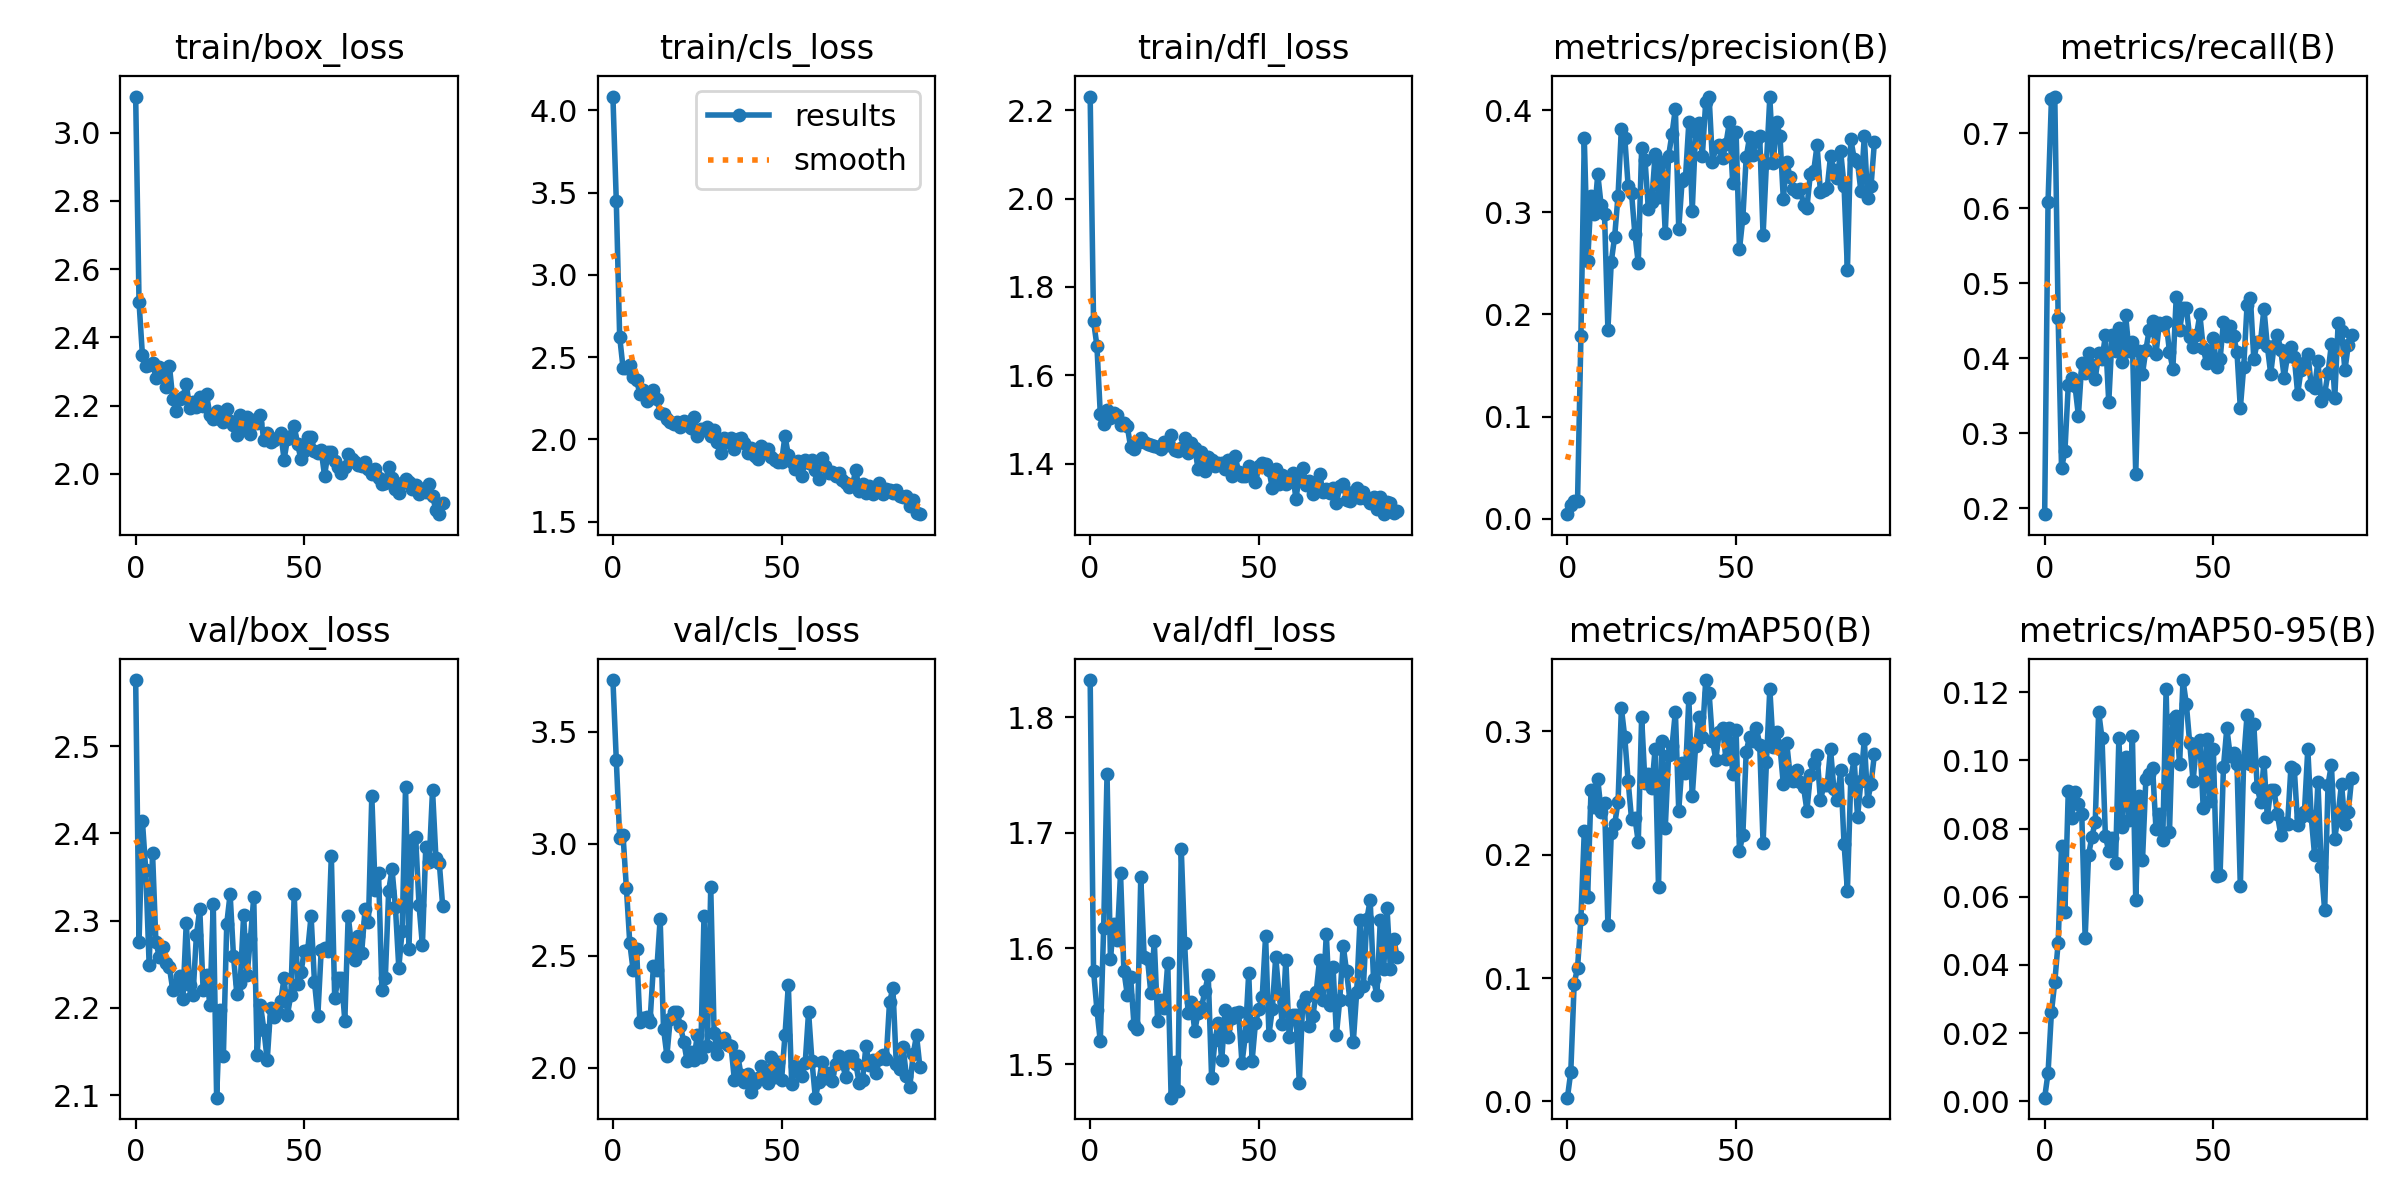

Values plotted in this chart, from the file beside it:
epoch, train/box_loss, train/cls_loss, train/dfl_loss, metrics/precision(B), metrics/recall(B), metrics/mAP50(B), metrics/mAP50-95(B), val/box_loss, val/cls_loss, val/dfl_loss, lr/pg0, lr/pg1, lr/pg2
0, 3.106, 4.084, 2.231, 0.00434, 0.1924, 0.00309, 0.00109, 2.576, 3.731, 1.832, 0.0856, 0.0016, 0.0016
1, 2.503, 3.448, 1.723, 0.01374, 0.6089, 0.02397, 0.00833, 2.276, 3.374, 1.581, 0.07029, 0.003291, 0.003291
2, 2.348, 2.624, 1.667, 0.01681, 0.7452, 0.09558, 0.02609, 2.414, 3.026, 1.547, 0.05497, 0.004972, 0.004972
3, 2.315, 2.435, 1.513, 0.0169, 0.749, 0.1082, 0.03502, 2.358, 3.037, 1.52, 0.03964, 0.006643, 0.006643
4, 2.32, 2.437, 1.489, 0.1785, 0.4535, 0.1479, 0.04658, 2.249, 2.8, 1.618, 0.02431, 0.008305, 0.008305
5, 2.326, 2.45, 1.521, 0.3725, 0.2535, 0.219, 0.07483, 2.377, 2.556, 1.751, 0.009859, 0.009859, 0.009859
6, 2.282, 2.381, 1.504, 0.252, 0.2764, 0.1658, 0.05554, 2.275, 2.434, 1.591, 0.009859, 0.009859, 0.009859
7, 2.312, 2.361, 1.514, 0.3156, 0.3643, 0.2524, 0.0911, 2.259, 2.531, 1.621, 0.00983, 0.00983, 0.00983
8, 2.296, 2.276, 1.509, 0.2987, 0.3733, 0.2384, 0.08294, 2.27, 2.204, 1.607, 0.009802, 0.009802, 0.009802
9, 2.254, 2.298, 1.488, 0.3373, 0.3631, 0.2609, 0.09056, 2.251, 2.221, 1.665, 0.009774, 0.009774, 0.009774
10, 2.317, 2.23, 1.491, 0.3067, 0.3236, 0.2349, 0.08727, 2.247, 2.225, 1.581, 0.009745, 0.009745, 0.009745
11, 2.22, 2.256, 1.484, 0.2979, 0.3936, 0.2422, 0.08425, 2.221, 2.205, 1.56, 0.009717, 0.009717, 0.009717
12, 2.184, 2.3, 1.437, 0.185, 0.3809, 0.1433, 0.04798, 2.227, 2.454, 1.575, 0.009689, 0.009689, 0.009689
13, 2.219, 2.248, 1.433, 0.2515, 0.4076, 0.2172, 0.07218, 2.237, 2.436, 1.534, 0.009661, 0.009661, 0.009661
14, 2.227, 2.158, 1.446, 0.276, 0.3911, 0.2245, 0.07756, 2.21, 2.664, 1.53, 0.009632, 0.009632, 0.009632
15, 2.263, 2.152, 1.458, 0.3162, 0.3729, 0.2425, 0.08199, 2.298, 2.174, 1.661, 0.009604, 0.009604, 0.009604
16, 2.195, 2.123, 1.448, 0.3819, 0.4069, 0.3186, 0.1142, 2.226, 2.054, 1.593, 0.009576, 0.009576, 0.009576
17, 2.209, 2.104, 1.444, 0.3731, 0.3987, 0.2952, 0.1064, 2.214, 2.219, 1.591, 0.009547, 0.009547, 0.009547
18, 2.196, 2.091, 1.442, 0.3258, 0.4306, 0.2595, 0.07781, 2.283, 2.248, 1.561, 0.009519, 0.009519, 0.009519
19, 2.226, 2.107, 1.441, 0.3192, 0.3414, 0.2291, 0.07328, 2.313, 2.25, 1.607, 0.009491, 0.009491, 0.009491
20, 2.2, 2.075, 1.437, 0.2789, 0.4319, 0.23, 0.07724, 2.22, 2.187, 1.537, 0.009463, 0.009463, 0.009463
21, 2.233, 2.114, 1.434, 0.2503, 0.4102, 0.2104, 0.06977, 2.237, 2.115, 1.556, 0.009434, 0.009434, 0.009434
22, 2.173, 2.088, 1.448, 0.3626, 0.4407, 0.3112, 0.1064, 2.204, 2.029, 1.548, 0.009406, 0.009406, 0.009406
23, 2.161, 2.072, 1.441, 0.3515, 0.3949, 0.2577, 0.0804, 2.319, 2.071, 1.588, 0.009378, 0.009378, 0.009378
24, 2.185, 2.133, 1.464, 0.3031, 0.4573, 0.2657, 0.1011, 2.097, 2.036, 1.471, 0.009349, 0.009349, 0.009349
25, 2.162, 2.021, 1.431, 0.3105, 0.4102, 0.2541, 0.08249, 2.197, 2.144, 1.502, 0.009321, 0.009321, 0.009321
26, 2.153, 2.062, 1.429, 0.3569, 0.4222, 0.2859, 0.1072, 2.145, 2.046, 1.477, 0.009293, 0.009293, 0.009293
27, 2.191, 2.054, 1.434, 0.315, 0.2459, 0.174, 0.05917, 2.296, 2.676, 1.686, 0.009265, 0.009265, 0.009265
28, 2.156, 2.074, 1.459, 0.3492, 0.4101, 0.2918, 0.08958, 2.331, 2.096, 1.605, 0.009236, 0.009236, 0.009236
29, 2.142, 2.017, 1.425, 0.2802, 0.3796, 0.2216, 0.07064, 2.259, 2.805, 1.544, 0.009208, 0.009208, 0.009208
30, 2.115, 2.058, 1.447, 0.3555, 0.4115, 0.281, 0.09448, 2.215, 2.155, 1.554, 0.00918, 0.00918, 0.00918
31, 2.173, 1.986, 1.435, 0.3767, 0.4382, 0.2877, 0.09609, 2.229, 2.061, 1.529, 0.009151, 0.009151, 0.009151
32, 2.134, 1.92, 1.387, 0.4016, 0.4497, 0.3159, 0.09771, 2.306, 2.116, 1.544, 0.009123, 0.009123, 0.009123
33, 2.167, 2.008, 1.427, 0.2839, 0.406, 0.2357, 0.07976, 2.237, 2.132, 1.549, 0.009095, 0.009095, 0.009095
34, 2.117, 1.981, 1.383, 0.3306, 0.4471, 0.2739, 0.08418, 2.279, 2.103, 1.563, 0.009067, 0.009067, 0.009067
35, 2.157, 2.009, 1.414, 0.3341, 0.4446, 0.266, 0.07651, 2.327, 2.098, 1.577, 0.009038, 0.009038, 0.009038
36, 2.15, 1.939, 1.409, 0.3881, 0.4484, 0.3269, 0.1208, 2.146, 1.946, 1.488, 0.00901, 0.00901, 0.00901
37, 2.173, 2.005, 1.394, 0.3016, 0.4089, 0.2472, 0.079, 2.203, 2.054, 1.521, 0.008982, 0.008982, 0.008982
38, 2.099, 2.008, 1.401, 0.3787, 0.386, 0.288, 0.112, 2.175, 1.966, 1.536, 0.008953, 0.008953, 0.008953
39, 2.119, 1.978, 1.402, 0.3878, 0.4815, 0.3119, 0.1131, 2.14, 1.935, 1.503, 0.008925, 0.008925, 0.008925
40, 2.095, 1.919, 1.387, 0.3555, 0.4377, 0.2955, 0.09883, 2.2, 1.973, 1.547, 0.008897, 0.008897, 0.008897
41, 2.099, 1.944, 1.408, 0.4086, 0.4672, 0.3415, 0.1235, 2.189, 1.891, 1.524, 0.008869, 0.008869, 0.008869
42, 2.105, 1.896, 1.373, 0.4134, 0.4675, 0.3309, 0.1165, 2.197, 1.933, 1.54, 0.00884, 0.00884, 0.00884
43, 2.12, 1.88, 1.418, 0.3491, 0.428, 0.2924, 0.1049, 2.207, 1.952, 1.544, 0.008812, 0.008812, 0.008812
44, 2.042, 1.96, 1.38, 0.3639, 0.4153, 0.2769, 0.09396, 2.234, 2.006, 1.545, 0.008784, 0.008784, 0.008784
45, 2.103, 1.926, 1.371, 0.3656, 0.4306, 0.2997, 0.1046, 2.192, 1.956, 1.501, 0.008755, 0.008755, 0.008755
46, 2.111, 1.942, 1.373, 0.3537, 0.4586, 0.303, 0.1058, 2.215, 1.933, 1.525, 0.008727, 0.008727, 0.008727
47, 2.14, 1.893, 1.394, 0.367, 0.414, 0.2774, 0.08604, 2.33, 2.049, 1.579, 0.008699, 0.008699, 0.008699
48, 2.087, 1.876, 1.375, 0.388, 0.3933, 0.3027, 0.1063, 2.228, 1.96, 1.503, 0.008671, 0.008671, 0.008671
49, 2.043, 1.865, 1.358, 0.329, 0.4051, 0.2652, 0.08817, 2.241, 2.025, 1.536, 0.008642, 0.008642, 0.008642
50, 2.067, 1.864, 1.395, 0.3788, 0.4268, 0.3009, 0.1033, 2.266, 1.946, 1.547, 0.008614, 0.008614, 0.008614
51, 2.108, 2.021, 1.401, 0.2636, 0.3885, 0.203, 0.06597, 2.266, 2.144, 1.558, 0.008586, 0.008586, 0.008586
52, 2.11, 1.905, 1.398, 0.2947, 0.3987, 0.2159, 0.06651, 2.305, 2.369, 1.611, 0.008557, 0.008557, 0.008557
53, 2.067, 1.86, 1.385, 0.3539, 0.4484, 0.2834, 0.09808, 2.23, 1.926, 1.526, 0.008529, 0.008529, 0.008529
54, 2.062, 1.818, 1.344, 0.3737, 0.4301, 0.2957, 0.1094, 2.191, 2.008, 1.548, 0.008501, 0.008501, 0.008501
55, 2.069, 1.867, 1.387, 0.3564, 0.443, 0.2918, 0.1014, 2.266, 1.979, 1.593, 0.008473, 0.008473, 0.008473
56, 1.994, 1.776, 1.355, 0.3713, 0.4293, 0.3029, 0.1022, 2.269, 1.963, 1.56, 0.008444, 0.008444, 0.008444
57, 2.063, 1.873, 1.374, 0.3743, 0.4089, 0.2892, 0.09903, 2.265, 2.021, 1.535, 0.008416, 0.008416, 0.008416
58, 2.065, 1.854, 1.355, 0.2775, 0.3338, 0.2091, 0.06312, 2.374, 2.248, 1.59, 0.008388, 0.008388, 0.008388
59, 2.037, 1.874, 1.36, 0.3486, 0.3885, 0.2754, 0.1001, 2.211, 2.03, 1.524, 0.008359, 0.008359, 0.008359
... 32 more rows
